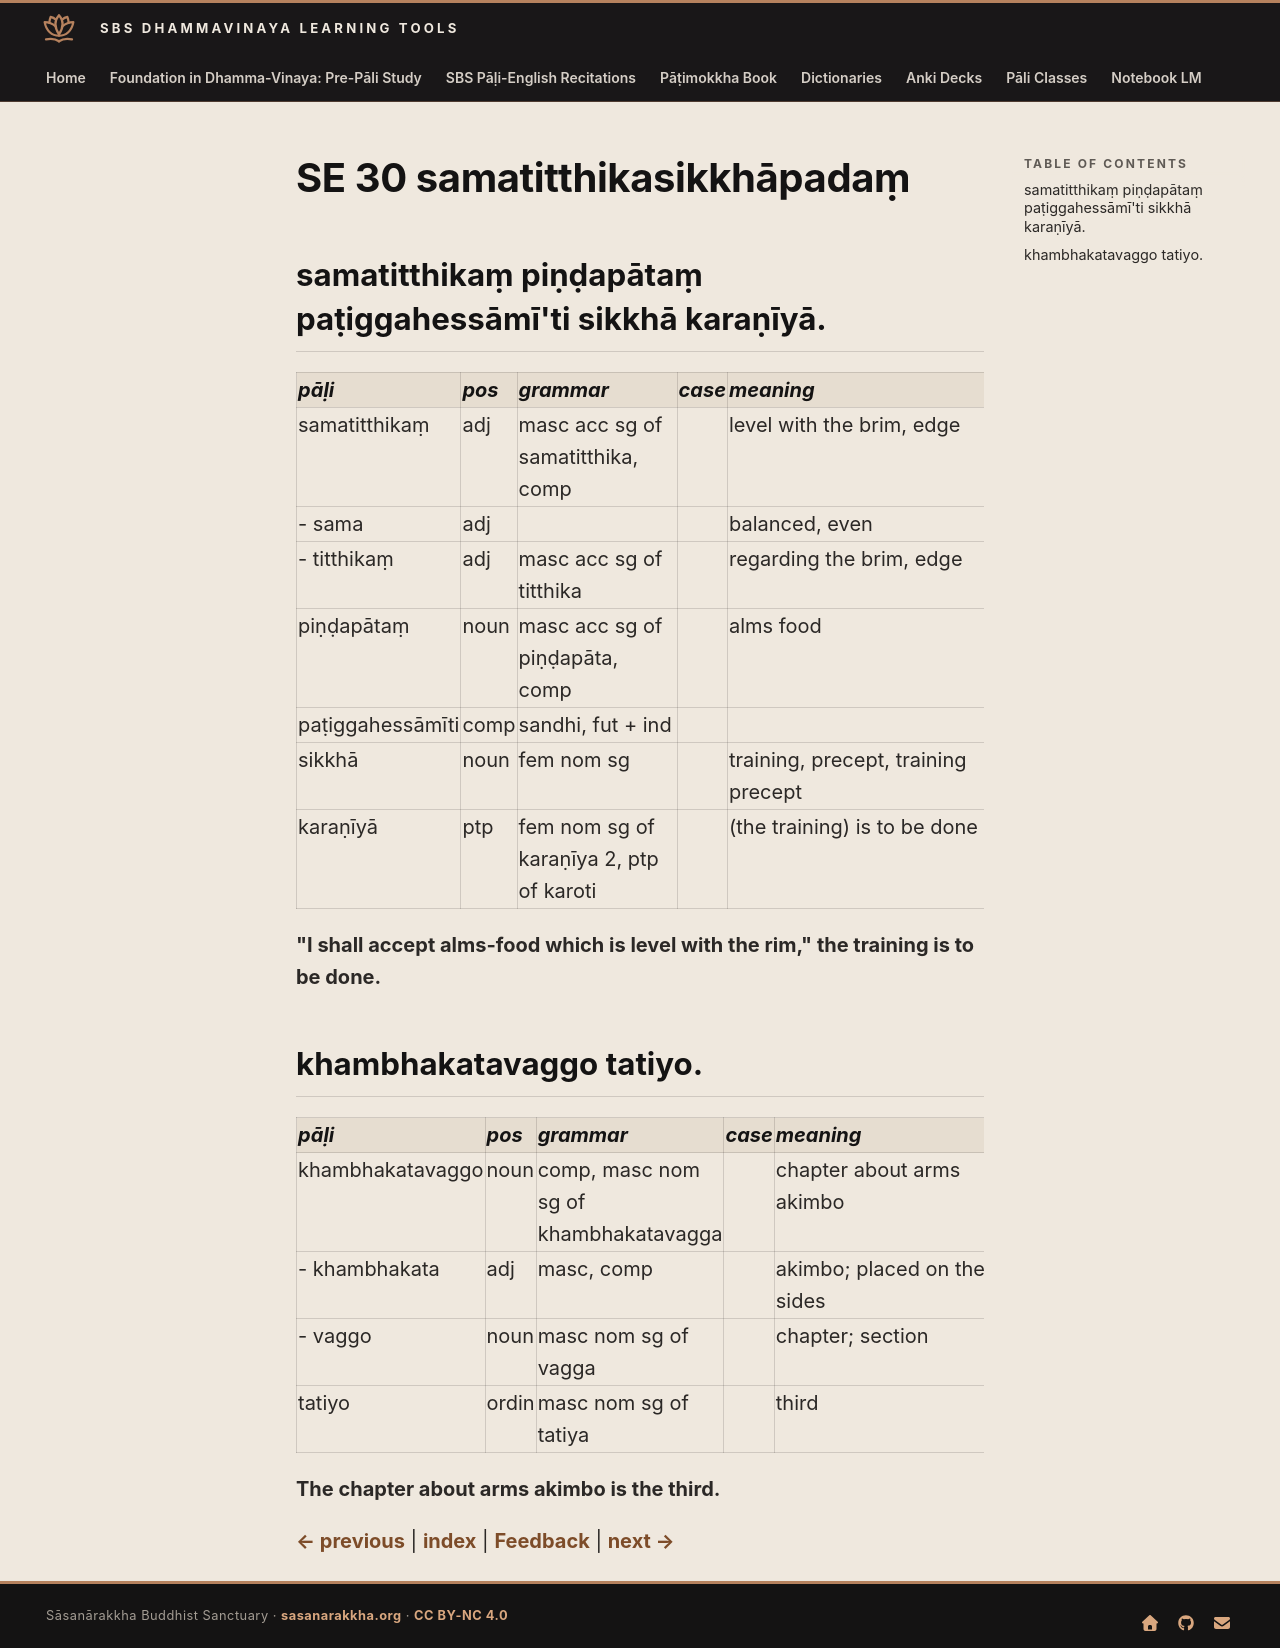

repository: sasanarakkha/study-tools · page: 6-pali-class/bhikkhu-patimokkha/189-se-30/index.html · generator: mkdocs

# SE 30 samatitthikasikkhāpadaṃ

## samatitthikaṃ piṇḍapātaṃ paṭiggahessāmī'ti sikkhā karaṇīyā.

| pāḷi | pos | grammar | case | meaning | meaning_lit | root | base | construction | compound_type | compound_construction |
| :--- | :--- | :--- | :--- | :--- | :--- | :--- | :--- | :--- | :--- | :--- |
| samatitthikaṃ | adj | masc acc sg of samatitthika, comp | | level with the brim, edge | | | | sama + titthika | kammadhāraya | sama + titthika |
| - sama | adj | | | balanced, even | level | | | | | |
| - titthikaṃ | adj | masc acc sg of titthika | | regarding the brim, edge | | √tir (cross) | | √tir + tha + ika | | |
| piṇḍapātaṃ | noun | masc acc sg of piṇḍapāta, comp | | alms food | lump dropping | | | piṇḍa + pāta | accusative tappurisa | piṇḍaṃ + pāta |
| paṭiggahessāmīti | comp | sandhi, fut + ind | | | | | | paṭiggahessāmi + iti | | |
| sikkhā | noun | fem nom sg | | training, precept, training precept | | √sikkh (train) | | √sikkh + ā | | |
| karaṇīyā | ptp | fem nom sg of karaṇīya 2, ptp of karoti | | (the training) is to be done | to be done | √kar (do, make) | | √kar + aṇīya | | |

**"I shall accept alms-food which is level with the rim," the training is to be done.**

## khambhakatavaggo tatiyo.

| pāḷi | pos | grammar | case | meaning | meaning_lit | root | base | construction | compound_type | compound_construction |
| :--- | :--- | :--- | :--- | :--- | :--- | :--- | :--- | :--- | :--- | :--- |
| khambhakatavaggo | noun | comp, masc nom sg of khambhakatavagga | | chapter about arms akimbo | | | | khambhakata + vagga | kammadhāraya | khambhakata + vagga |
| - khambhakata | adj | masc, comp | | akimbo; placed on the sides | made support | | | khambha+ kata | accusative tappurisa | khambhaṃ + kata |
| - vaggo | noun | masc nom sg of vagga | | chapter; section | division | | | vi + agga | | |
| tatiyo | ordin | masc nom sg of tatiya | | third | | | | ti > ta + tiya | | |

**The chapter about arms akimbo is the third.**


[← previous](188-se-29.md) | [index](index.md) | [Feedback](https://docs.google.com/forms/d/e/1FAIpQLSdG6zKDtlwibtrX-cbKVn4WmIs8miH4VnuJvb7f94plCDKJyA/viewform?usp=pp_url&entry.1433863141=samatitthikasikkh%C4%81pada%E1%B9%83) | [next →](190-se-31.md)
